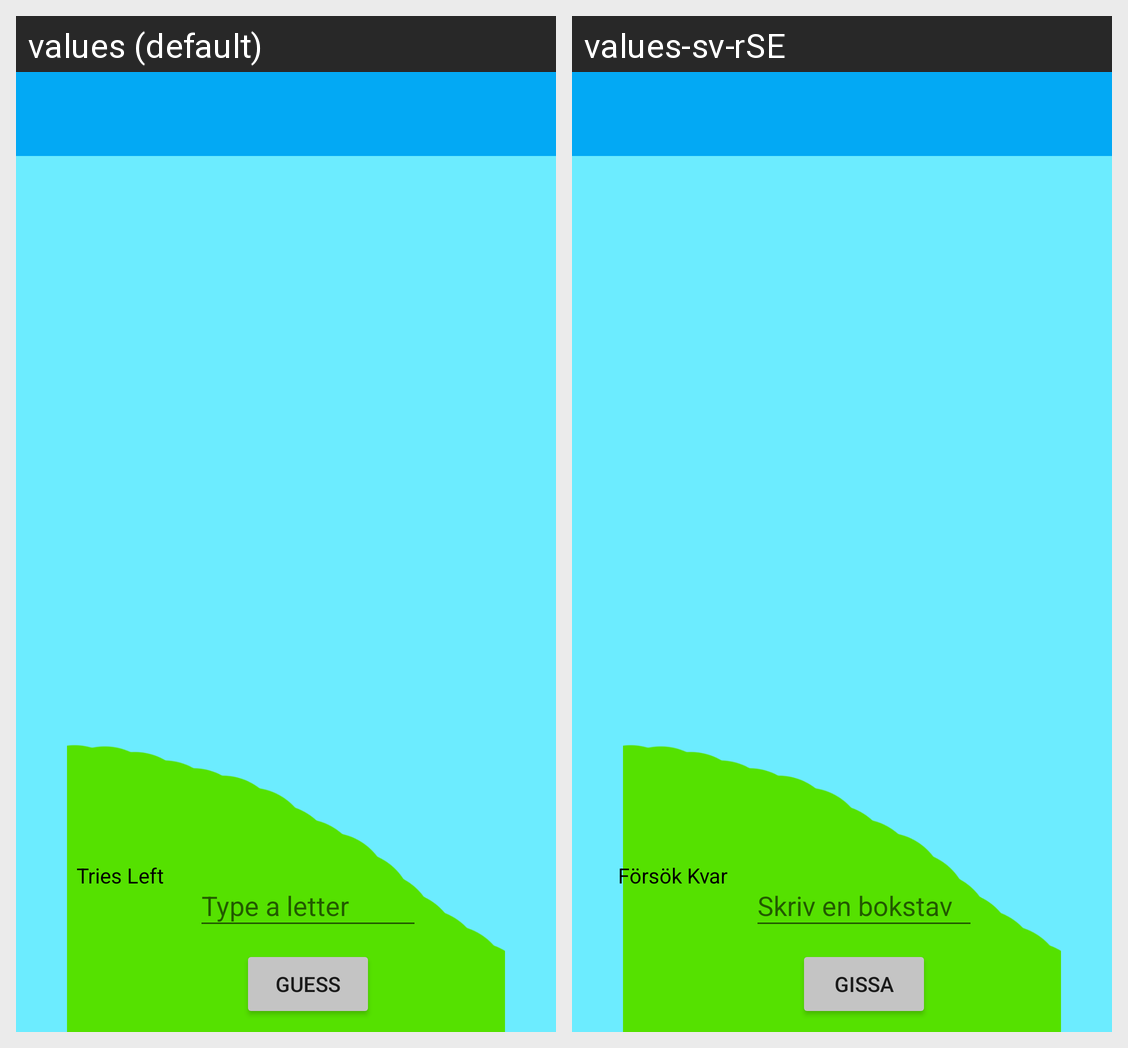

Locale-by-locale string values for the Android screen shown in this grid:
Android screen res/layout/fragment_game.xml rendered under 2 locales, left to right: values (default), values-sv-rSE. Device: Nexus 5 (rendered at 1080×1920; each locale shown at half size, 540×960, under a caption strip naming it); theme AppTheme.
Strings drawn on this screen, with the default value and each locale's value (text and hints the layout hard-codes, and strings that could not be matched under every locale, appear in the picture but are not listed):

hint_input_letter
  values: Type a letter
  values-sv-rSE: Skriv en bokstav

tv_game_tries_left
  values: Tries Left
  values-sv-rSE: Försök Kvar

btn_game_guess
  values: Guess
  values-sv-rSE: Gissa
